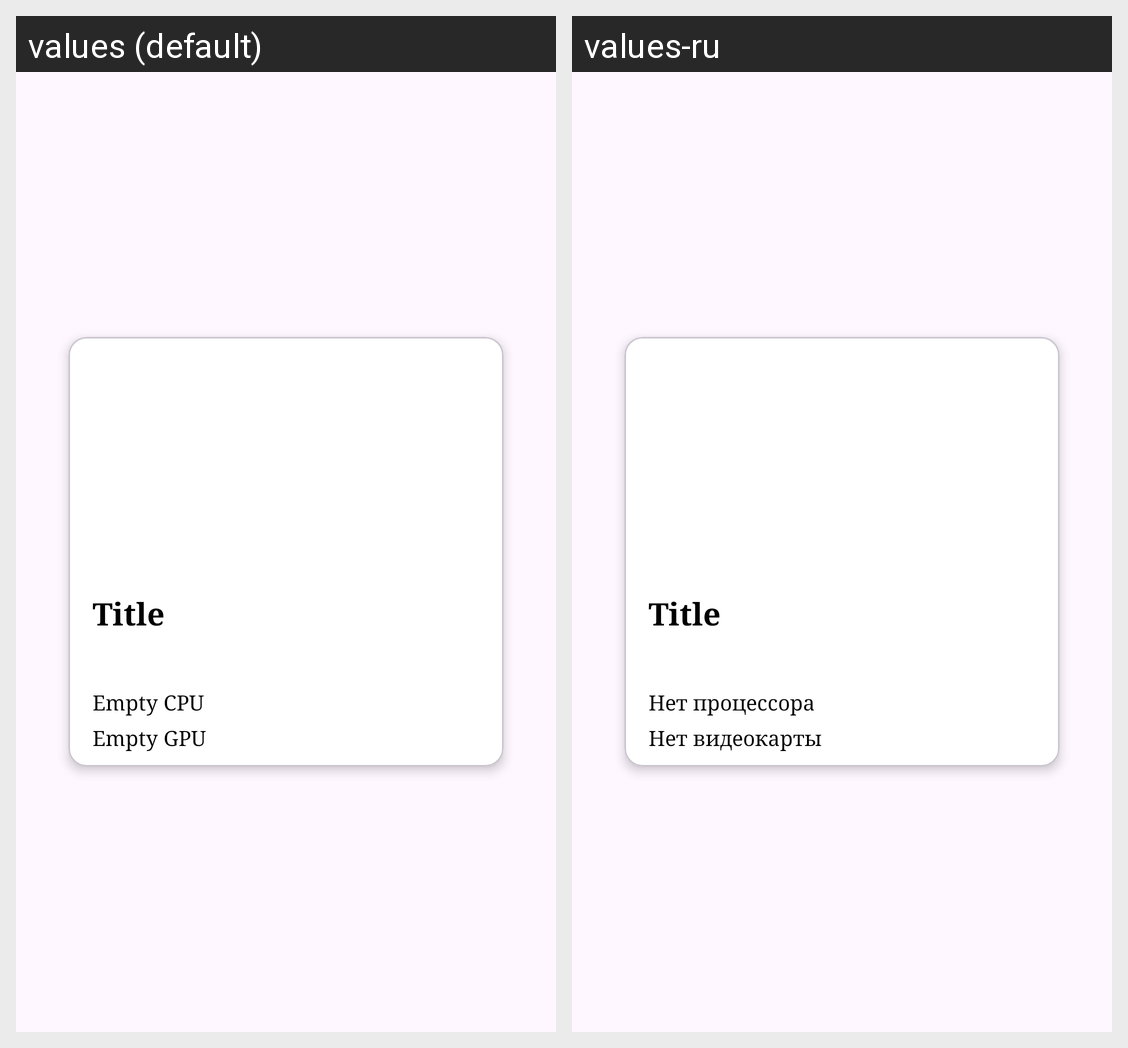

The same Android screen rendered under two of its app's locales, left to right. List the strings drawn on it with the default value and each locale's translation.
Android screen res/layout/builds_view.xml rendered under 2 locales, left to right: values (default), values-ru. Device: Nexus 5 (rendered at 1080×1920; each locale shown at half size, 540×960, under a caption strip naming it); theme Theme.PC_Builder.
Strings drawn on this screen, with the default value and each locale's value (text and hints the layout hard-codes, and strings that could not be matched under every locale, appear in the picture but are not listed):

empty_cpu
  values: Empty CPU
  values-ru: Нет процессора

empty_gpu
  values: Empty GPU
  values-ru: Нет видеокарты
